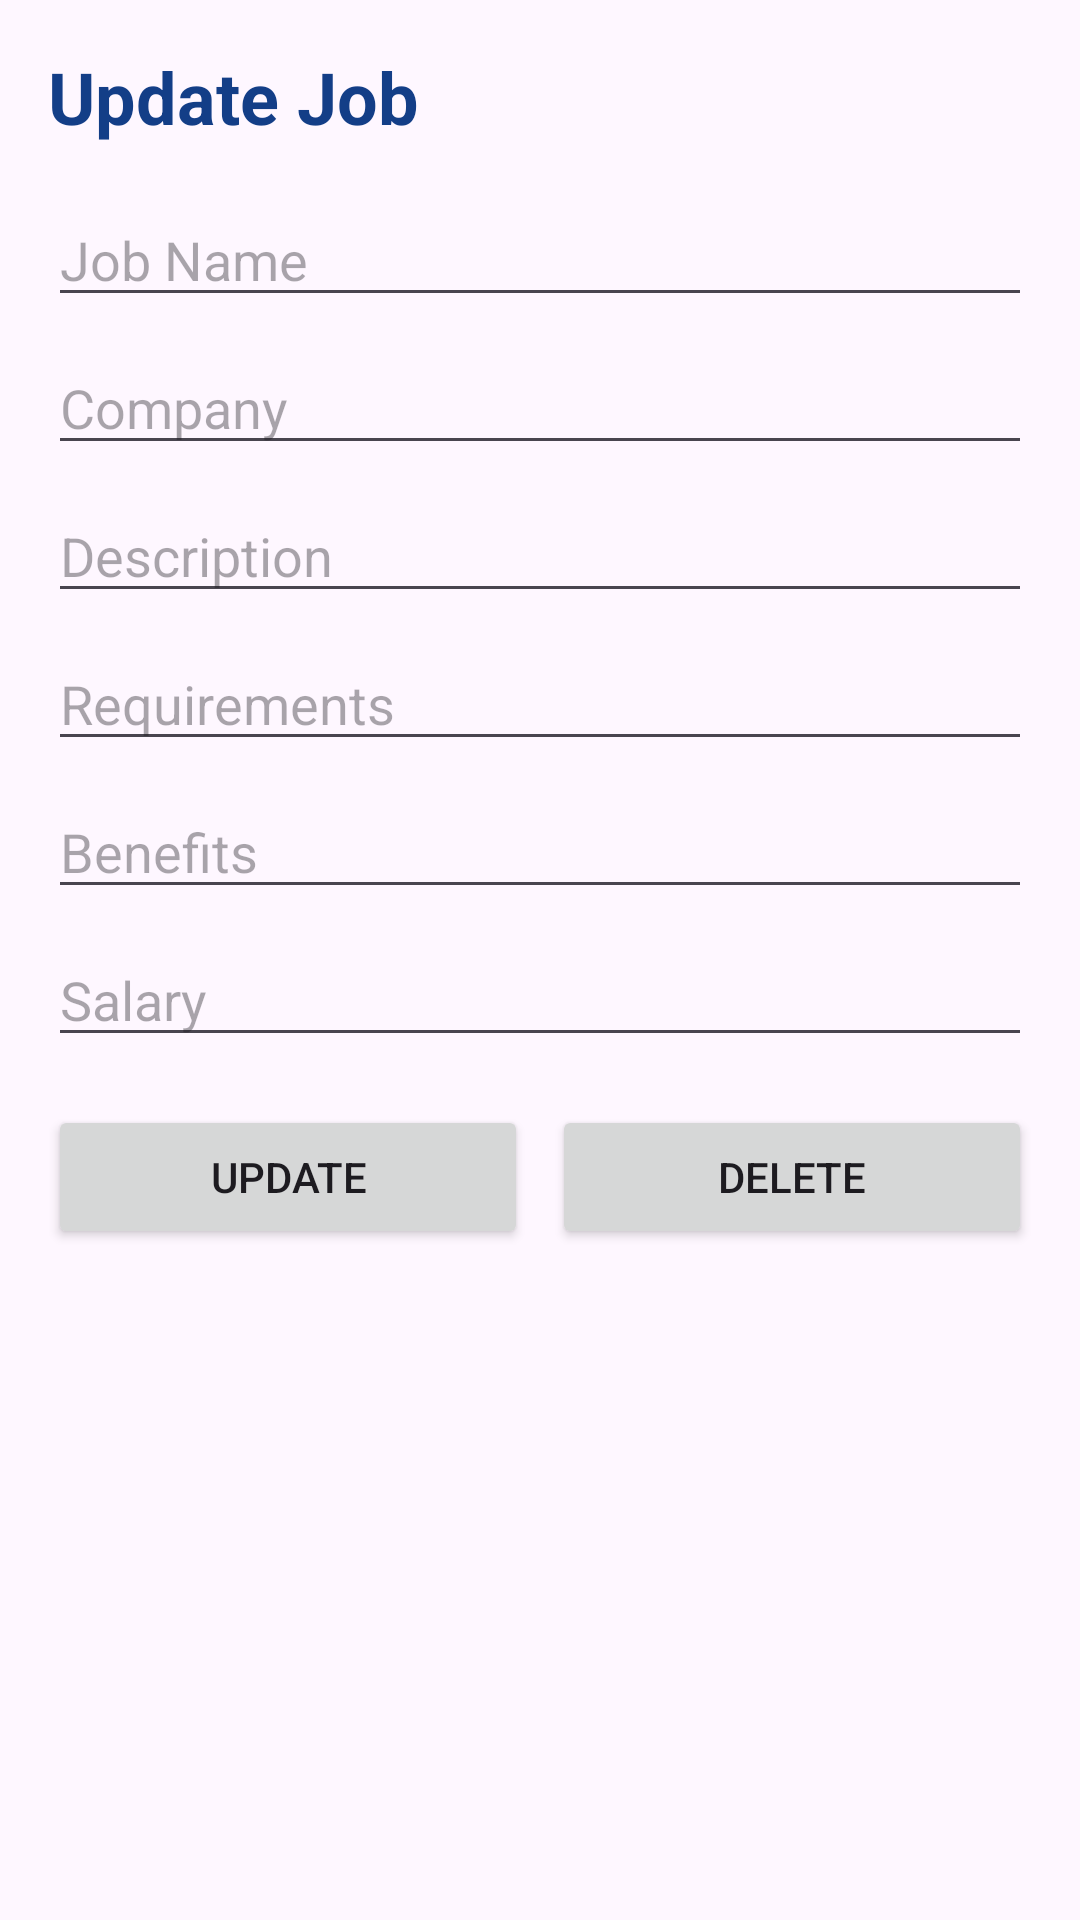

Layout XML and referenced resources for this Android screen:
<!-- AndroidManifest.xml: application theme Theme.PPAPB_JobSeeker -->
<!-- res/layout/custom_dialog.xml -->
<?xml version="1.0" encoding="utf-8"?>
<LinearLayout xmlns:android="http://schemas.android.com/apk/res/android"
    android:layout_width="match_parent"
    android:layout_height="wrap_content"
    android:orientation="vertical"
    android:padding="16dp">

    <TextView
        android:layout_width="wrap_content"
        android:layout_height="wrap_content"
        android:text="Update Job"
        android:textSize="24sp"
        android:textStyle="bold"
        android:textColor="@color/deep_blue"
        android:layout_marginBottom="16dp"/>

    <EditText
        android:id="@+id/edName"
        android:layout_width="match_parent"
        android:layout_height="wrap_content"
        android:hint="Job Name"
        android:layout_marginBottom="8dp"/>

    <EditText
        android:id="@+id/edCompany"
        android:layout_width="match_parent"
        android:layout_height="wrap_content"
        android:hint="Company"
        android:layout_marginBottom="8dp"/>

    <EditText
        android:id="@+id/edDescription"
        android:layout_width="match_parent"
        android:layout_height="wrap_content"
        android:hint="Description"
        android:layout_marginBottom="8dp"/>

    <EditText
        android:id="@+id/edRequirements"
        android:layout_width="match_parent"
        android:layout_height="wrap_content"
        android:hint="Requirements"
        android:layout_marginBottom="8dp"/>

    <EditText
        android:id="@+id/edBenefits"
        android:layout_width="match_parent"
        android:layout_height="wrap_content"
        android:hint="Benefits"
        android:layout_marginBottom="8dp"/>

    <EditText
        android:id="@+id/edSalary"
        android:layout_width="match_parent"
        android:layout_height="wrap_content"
        android:hint="Salary"
        android:layout_marginBottom="16dp"/>

    <LinearLayout
        android:layout_width="match_parent"
        android:layout_height="wrap_content"
        android:orientation="horizontal">

        <Button
            android:id="@+id/update"
            android:layout_width="0dp"
            android:layout_height="wrap_content"
            android:layout_weight="1"
            android:text="Update"
            android:layout_marginEnd="8dp"/>

        <Button
            android:id="@+id/delete"
            android:layout_width="0dp"
            android:layout_height="wrap_content"
            android:layout_weight="1"
            android:text="Delete"/>
    </LinearLayout>
</LinearLayout>
<!-- resources referenced by this layout -->
<resources>
  <color name="deep_blue">#133E87</color>
  <style name="Theme.PPAPB_JobSeeker" parent="Base.Theme.PPAPB_JobSeeker" />
  <style name="Base.Theme.PPAPB_JobSeeker" parent="Theme.Material3.DayNight.NoActionBar">
           Customize your light theme here.
           <item name="colorPrimary">@color/deep_blue</item>
      </style>
</resources>
